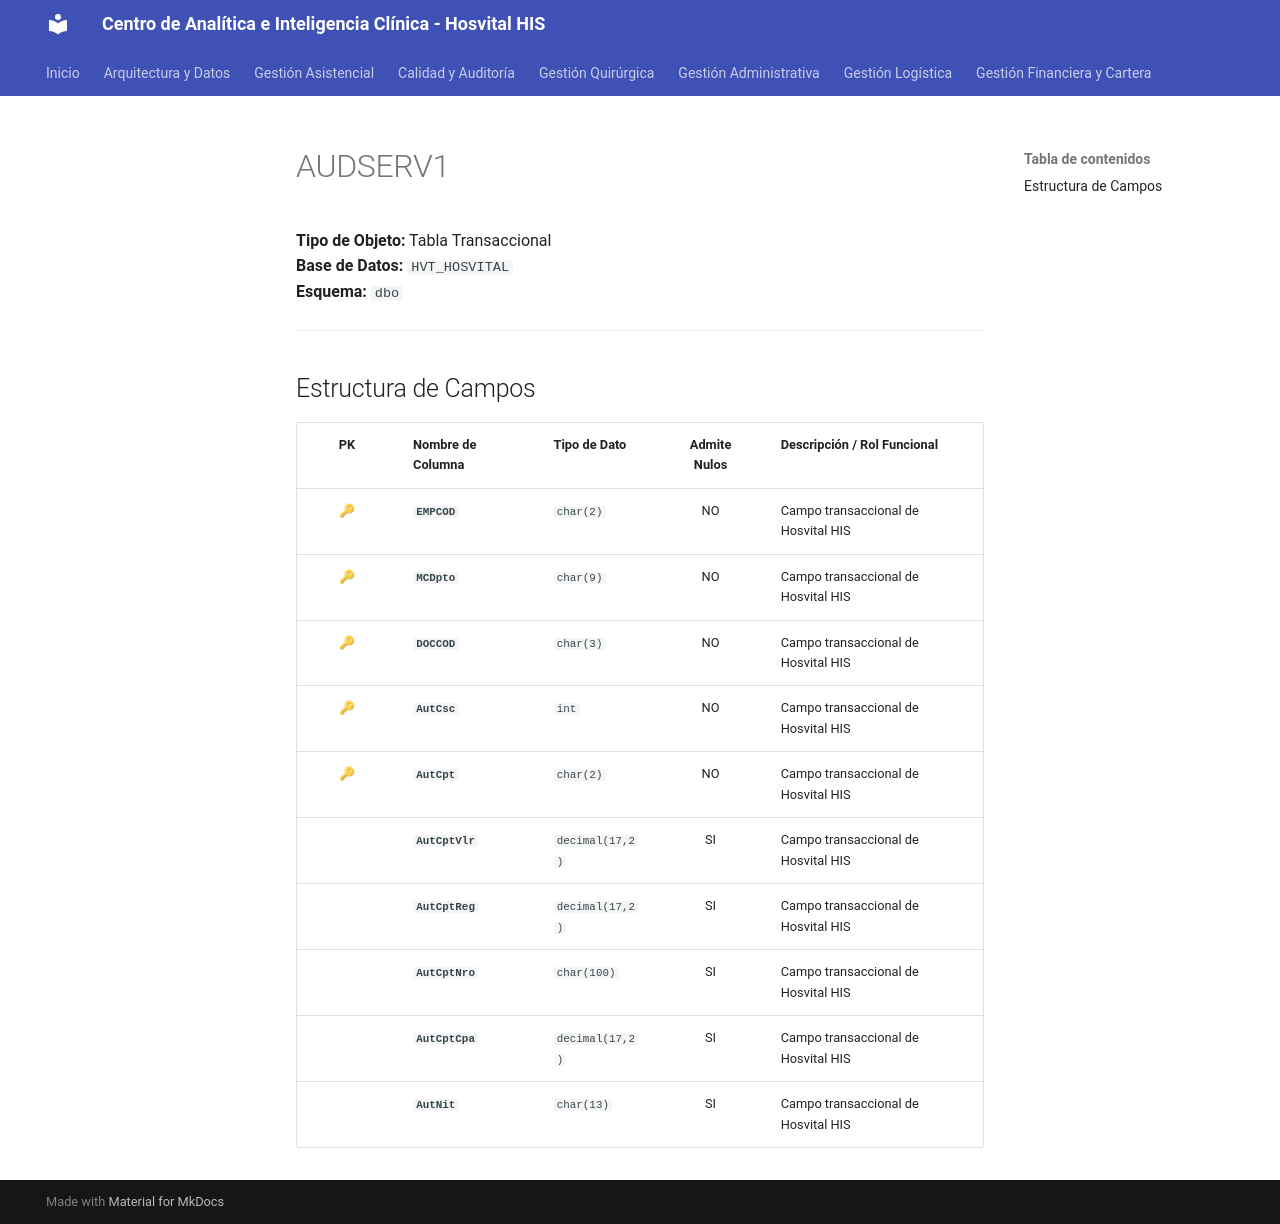

repository: SoporteSaludtech/superset-docs · page: diccionario-general/AUDSERV1/index.html · generator: mkdocs

# AUDSERV1

**Tipo de Objeto:** Tabla Transaccional  
**Base de Datos:** `HVT_HOSVITAL`  
**Esquema:** `dbo`

---

## Estructura de Campos

| PK | Nombre de Columna | Tipo de Dato | Admite Nulos | Descripción / Rol Funcional |
| :-: | :--- | :--- | :-: | :--- |
| 🔑 | **`EMPCOD`** | `char(2)` | NO | Campo transaccional de Hosvital HIS |
| 🔑 | **`MCDpto`** | `char(9)` | NO | Campo transaccional de Hosvital HIS |
| 🔑 | **`DOCCOD`** | `char(3)` | NO | Campo transaccional de Hosvital HIS |
| 🔑 | **`AutCsc`** | `int` | NO | Campo transaccional de Hosvital HIS |
| 🔑 | **`AutCpt`** | `char(2)` | NO | Campo transaccional de Hosvital HIS |
|  | **`AutCptVlr`** | `decimal(17,2)` | SI | Campo transaccional de Hosvital HIS |
|  | **`AutCptReg`** | `decimal(17,2)` | SI | Campo transaccional de Hosvital HIS |
|  | **`AutCptNro`** | `char(100)` | SI | Campo transaccional de Hosvital HIS |
|  | **`AutCptCpa`** | `decimal(17,2)` | SI | Campo transaccional de Hosvital HIS |
|  | **`AutNit`** | `char(13)` | SI | Campo transaccional de Hosvital HIS |
